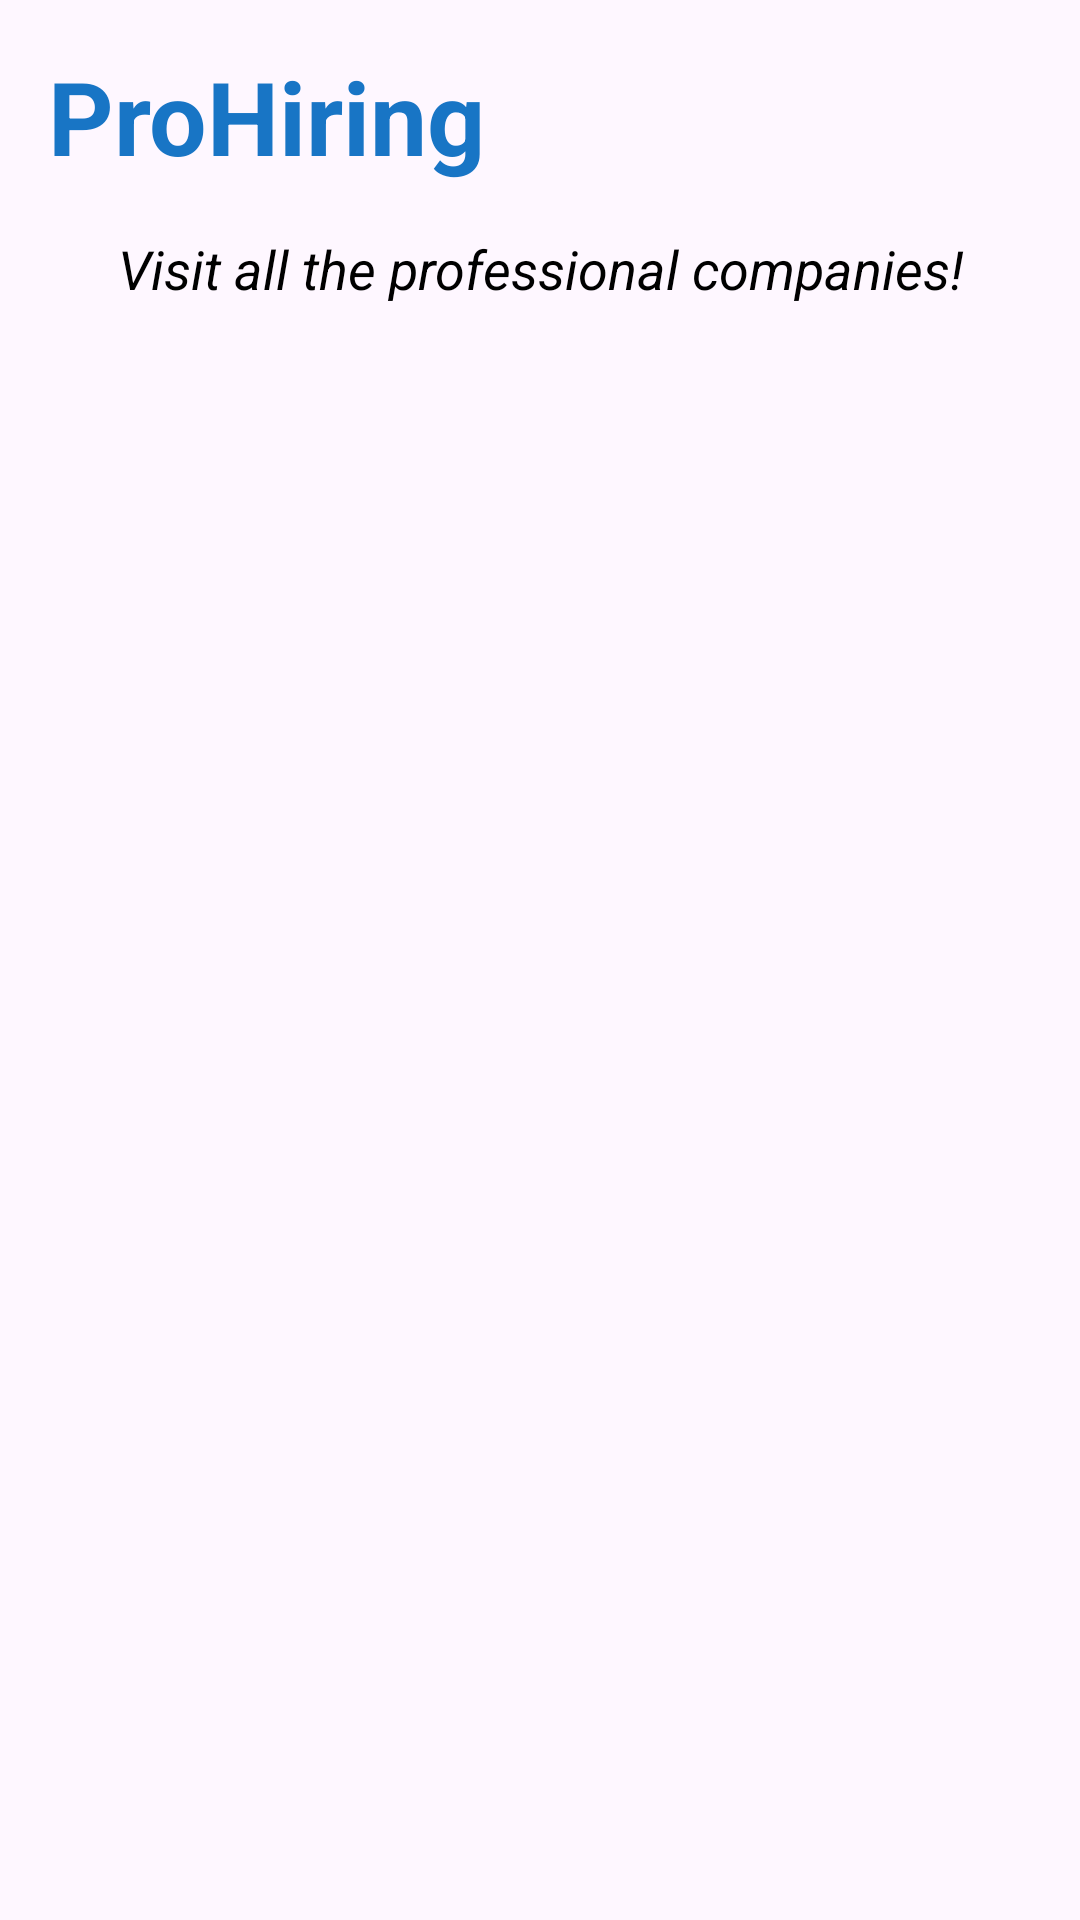

This screen was rendered from an Android layout file. Write that file and the resources it references.
<!-- AndroidManifest.xml: application theme Theme.ProHiringAndroid -->
<!-- res/layout/fragment_companies.xml -->
<?xml version="1.0" encoding="utf-8"?>
<LinearLayout xmlns:android="http://schemas.android.com/apk/res/android"
    xmlns:tools="http://schemas.android.com/tools"
    android:layout_width="match_parent"
    android:layout_height="match_parent"
    android:orientation="vertical"
    android:padding="16dp">

    <LinearLayout
        android:layout_width="match_parent"
        android:layout_height="wrap_content"
        android:orientation="horizontal"
        android:gravity="center_vertical"
        android:paddingBottom="8dp">

        <TextView
            android:id="@+id/proHiringLabel"
            android:layout_width="wrap_content"
            android:layout_height="wrap_content"
            android:text="@string/app_name"
            android:textSize="34sp"
            android:textStyle="bold"
            android:textColor="@color/primary_color"
            android:layout_weight="1" />
    </LinearLayout>

    <TextView
        android:id="@+id/visitText"
        android:layout_width="match_parent"
        android:layout_height="wrap_content"
        android:gravity="center"
        android:paddingTop="8dp"
        android:paddingBottom="16dp"
        android:text="@string/visit_companies_message"
        android:textSize="18sp"
        android:textStyle="italic"
        android:textColor="@color/black"/>

    <androidx.recyclerview.widget.RecyclerView
        android:id="@+id/companiesRecyclerView"
        android:layout_width="match_parent"
        android:layout_height="0dp"
        android:layout_marginBottom="80dp"
        android:layout_weight="1"
        android:padding="8dp" />

</LinearLayout>
<!-- resources referenced by this layout -->
<resources>
  <color name="black">#FF000000</color>
  <color name="primary_color">#1875C5</color>
  <string name="app_name">ProHiring</string>
  <string name="visit_companies_message">Visit all the professional companies!</string>
  <style name="Theme.ProHiringAndroid" parent="Base.Theme.ProHiringAndroid" />
  <style name="Base.Theme.ProHiringAndroid" parent="Theme.Material3.DayNight.NoActionBar">
          
          <item name="colorPrimary">@color/top_color</item>
          
      </style>
  <color name="top_color">#1875C5</color>
</resources>
